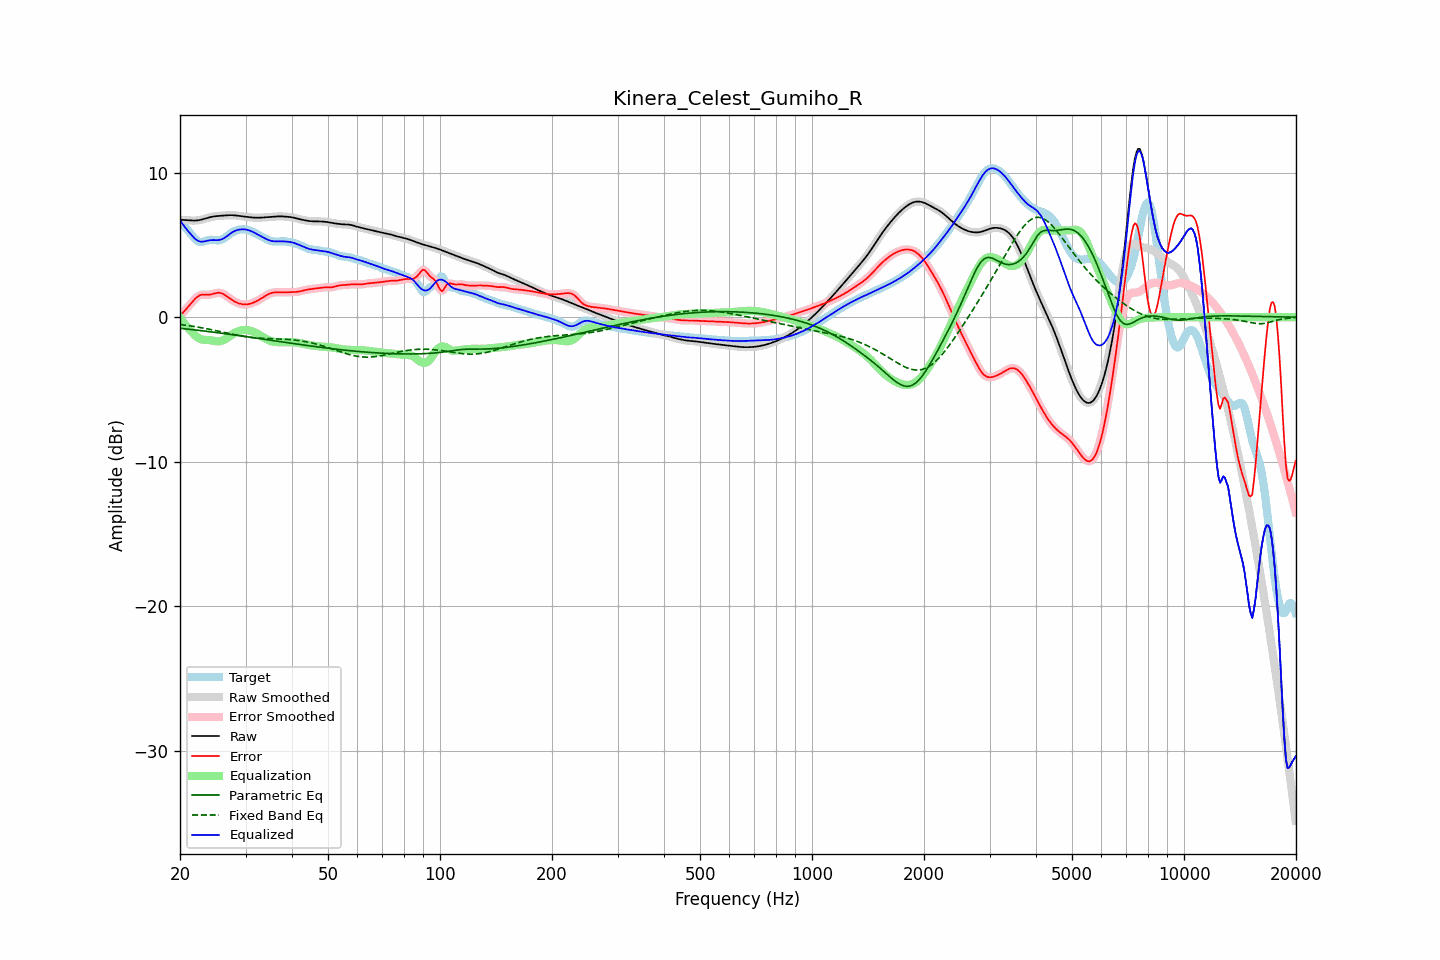

Values plotted in this chart, from the file beside it:
frequency, raw, error, smoothed, error_smoothed, equalization, parametric_eq, fixed_band_eq, equalized_raw, equalized_smoothed, target
20.00, 6.73, 0.07, 6.73, 0.08, -0.04, -0.76, -0.50, 6.69, 6.69, 6.65
20.20, 6.73, 0.20, 6.73, 0.20, -0.19, -0.78, -0.52, 6.54, 6.54, 6.52
20.40, 6.72, 0.33, 6.72, 0.33, -0.34, -0.79, -0.53, 6.39, 6.39, 6.39
20.61, 6.72, 0.46, 6.72, 0.46, -0.48, -0.80, -0.55, 6.24, 6.24, 6.26
20.81, 6.71, 0.58, 6.71, 0.58, -0.61, -0.81, -0.56, 6.09, 6.09, 6.13
21.02, 6.70, 0.71, 6.70, 0.71, -0.74, -0.82, -0.58, 5.96, 5.96, 5.99
21.23, 6.69, 0.84, 6.69, 0.84, -0.86, -0.84, -0.59, 5.83, 5.83, 5.85
21.44, 6.68, 0.97, 6.68, 0.97, -0.98, -0.85, -0.61, 5.70, 5.70, 5.72
21.66, 6.68, 1.10, 6.68, 1.10, -1.10, -0.86, -0.63, 5.58, 5.57, 5.58
21.87, 6.68, 1.23, 6.68, 1.22, -1.22, -0.88, -0.65, 5.46, 5.46, 5.45
22.09, 6.68, 1.33, 6.68, 1.33, -1.32, -0.89, -0.66, 5.36, 5.36, 5.35
22.31, 6.70, 1.43, 6.70, 1.43, -1.40, -0.90, -0.68, 5.29, 5.29, 5.27
22.54, 6.71, 1.50, 6.71, 1.50, -1.47, -0.91, -0.70, 5.24, 5.24, 5.22
22.76, 6.74, 1.54, 6.74, 1.54, -1.52, -0.93, -0.72, 5.22, 5.22, 5.19
22.99, 6.76, 1.56, 6.76, 1.56, -1.55, -0.94, -0.74, 5.22, 5.22, 5.20
23.22, 6.80, 1.56, 6.80, 1.56, -1.56, -0.95, -0.76, 5.24, 5.23, 5.23
23.45, 6.83, 1.56, 6.83, 1.56, -1.57, -0.97, -0.78, 5.26, 5.26, 5.27
23.69, 6.86, 1.55, 6.86, 1.55, -1.58, -0.98, -0.81, 5.29, 5.29, 5.31
23.92, 6.89, 1.56, 6.89, 1.56, -1.58, -1.00, -0.83, 5.31, 5.31, 5.34
24.16, 6.92, 1.57, 6.92, 1.57, -1.60, -1.01, -0.85, 5.33, 5.33, 5.35
24.40, 6.95, 1.59, 6.95, 1.60, -1.61, -1.02, -0.87, 5.33, 5.33, 5.35
24.65, 6.96, 1.63, 6.96, 1.63, -1.63, -1.04, -0.90, 5.33, 5.33, 5.34
24.89, 6.98, 1.66, 6.98, 1.66, -1.65, -1.05, -0.92, 5.33, 5.33, 5.32
25.14, 6.99, 1.68, 6.99, 1.68, -1.67, -1.07, -0.94, 5.32, 5.32, 5.31
25.39, 7.00, 1.69, 7.00, 1.69, -1.67, -1.08, -0.97, 5.33, 5.33, 5.31
25.65, 7.01, 1.68, 7.01, 1.68, -1.66, -1.10, -0.99, 5.35, 5.35, 5.33
25.91, 7.02, 1.65, 7.02, 1.65, -1.63, -1.11, -1.02, 5.39, 5.39, 5.37
26.16, 7.02, 1.60, 7.02, 1.60, -1.59, -1.13, -1.04, 5.44, 5.44, 5.42
26.43, 7.03, 1.53, 7.03, 1.53, -1.53, -1.14, -1.06, 5.51, 5.51, 5.50
26.69, 7.04, 1.46, 7.04, 1.46, -1.46, -1.16, -1.09, 5.58, 5.58, 5.59
26.96, 7.05, 1.38, 7.05, 1.38, -1.38, -1.17, -1.11, 5.67, 5.67, 5.67
27.23, 7.05, 1.29, 7.05, 1.30, -1.30, -1.19, -1.14, 5.75, 5.75, 5.76
27.50, 7.05, 1.22, 7.05, 1.22, -1.23, -1.20, -1.16, 5.83, 5.83, 5.84
27.77, 7.05, 1.15, 7.05, 1.15, -1.15, -1.22, -1.18, 5.90, 5.90, 5.90
28.05, 7.04, 1.08, 7.04, 1.08, -1.09, -1.23, -1.21, 5.95, 5.95, 5.96
28.33, 7.03, 1.03, 7.03, 1.03, -1.03, -1.25, -1.23, 6.00, 6.00, 6.00
28.62, 7.02, 0.98, 7.02, 0.98, -0.98, -1.26, -1.25, 6.03, 6.03, 6.04
28.90, 7.00, 0.94, 7.00, 0.94, -0.94, -1.28, -1.27, 6.06, 6.06, 6.06
29.19, 6.99, 0.91, 6.99, 0.91, -0.91, -1.29, -1.29, 6.07, 6.07, 6.07
29.48, 6.97, 0.89, 6.97, 0.89, -0.89, -1.31, -1.31, 6.08, 6.08, 6.08
29.78, 6.96, 0.88, 6.96, 0.88, -0.88, -1.33, -1.33, 6.07, 6.07, 6.07
30.08, 6.94, 0.88, 6.94, 0.88, -0.89, -1.34, -1.34, 6.06, 6.06, 6.06
30.38, 6.93, 0.89, 6.93, 0.89, -0.90, -1.36, -1.36, 6.04, 6.04, 6.04
30.68, 6.92, 0.91, 6.92, 0.91, -0.91, -1.37, -1.38, 6.00, 6.00, 6.01
30.99, 6.91, 0.94, 6.91, 0.94, -0.94, -1.39, -1.39, 5.96, 5.96, 5.96
31.30, 6.89, 0.98, 6.89, 0.98, -0.98, -1.41, -1.40, 5.91, 5.91, 5.91
31.61, 6.88, 1.02, 6.88, 1.02, -1.02, -1.42, -1.41, 5.86, 5.86, 5.86
31.93, 6.88, 1.08, 6.88, 1.08, -1.08, -1.44, -1.43, 5.80, 5.80, 5.80
32.24, 6.88, 1.13, 6.88, 1.13, -1.13, -1.46, -1.44, 5.74, 5.74, 5.74
32.57, 6.88, 1.19, 6.88, 1.19, -1.20, -1.47, -1.44, 5.68, 5.68, 5.68
32.89, 6.88, 1.26, 6.88, 1.26, -1.26, -1.49, -1.45, 5.62, 5.62, 5.62
33.22, 6.89, 1.33, 6.89, 1.33, -1.33, -1.50, -1.46, 5.56, 5.56, 5.56
33.55, 6.90, 1.40, 6.90, 1.40, -1.40, -1.52, -1.46, 5.50, 5.50, 5.50
33.89, 6.90, 1.47, 6.90, 1.47, -1.47, -1.54, -1.47, 5.44, 5.44, 5.44
34.23, 6.91, 1.53, 6.91, 1.53, -1.53, -1.55, -1.48, 5.39, 5.39, 5.38
34.57, 6.92, 1.59, 6.92, 1.59, -1.58, -1.57, -1.48, 5.34, 5.34, 5.33
34.92, 6.93, 1.64, 6.93, 1.64, -1.63, -1.59, -1.48, 5.30, 5.30, 5.29
35.27, 6.94, 1.67, 6.94, 1.67, -1.67, -1.60, -1.49, 5.27, 5.27, 5.26
35.62, 6.94, 1.70, 6.94, 1.70, -1.69, -1.62, -1.49, 5.25, 5.25, 5.24
35.97, 6.95, 1.72, 6.95, 1.72, -1.71, -1.64, -1.50, 5.24, 5.24, 5.24
... 635 more rows
